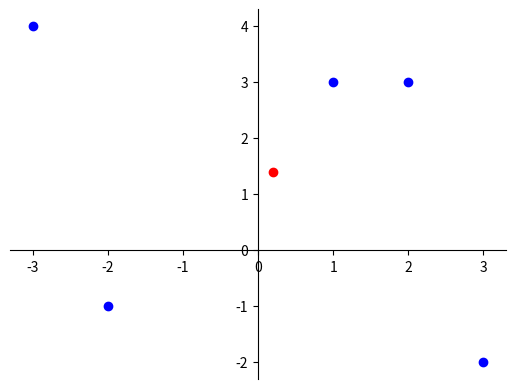

The matplotlib source for this figure:
import numpy as np
import matplotlib.pyplot as plt

#задаем координаты точек
points = np.array([[1,3],[3,-2], [2,3],[-3,4],[-2,-1]])

# вычисляем координаты средней точки
mean_point = np.mean(points, 0)
print("Средняя точка: ",np.round(mean_point, 2))

# выводим точки на график
plt.plot(points[:,0], points[:,1],"bo")
plt.plot(mean_point[0], mean_point[1],"ro")

# устанавливаем оси
plt.gca().spines["left"].set_position("zero")
plt.gca().spines["bottom"].set_position("zero")
plt.gca().spines["top"].set_visible(False)
plt.gca().spines["right"].set_visible(False)

plt.show()